Labelled photos from "mnist", an image-classification folder in bosonlee/arrow-detector. The possible labels are: left, right, straight.

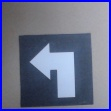
Label: left

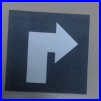
Label: right

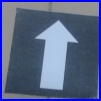
Label: straight

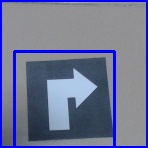
Label: right

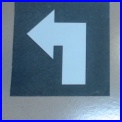
Label: left

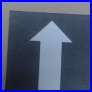
Label: straight
